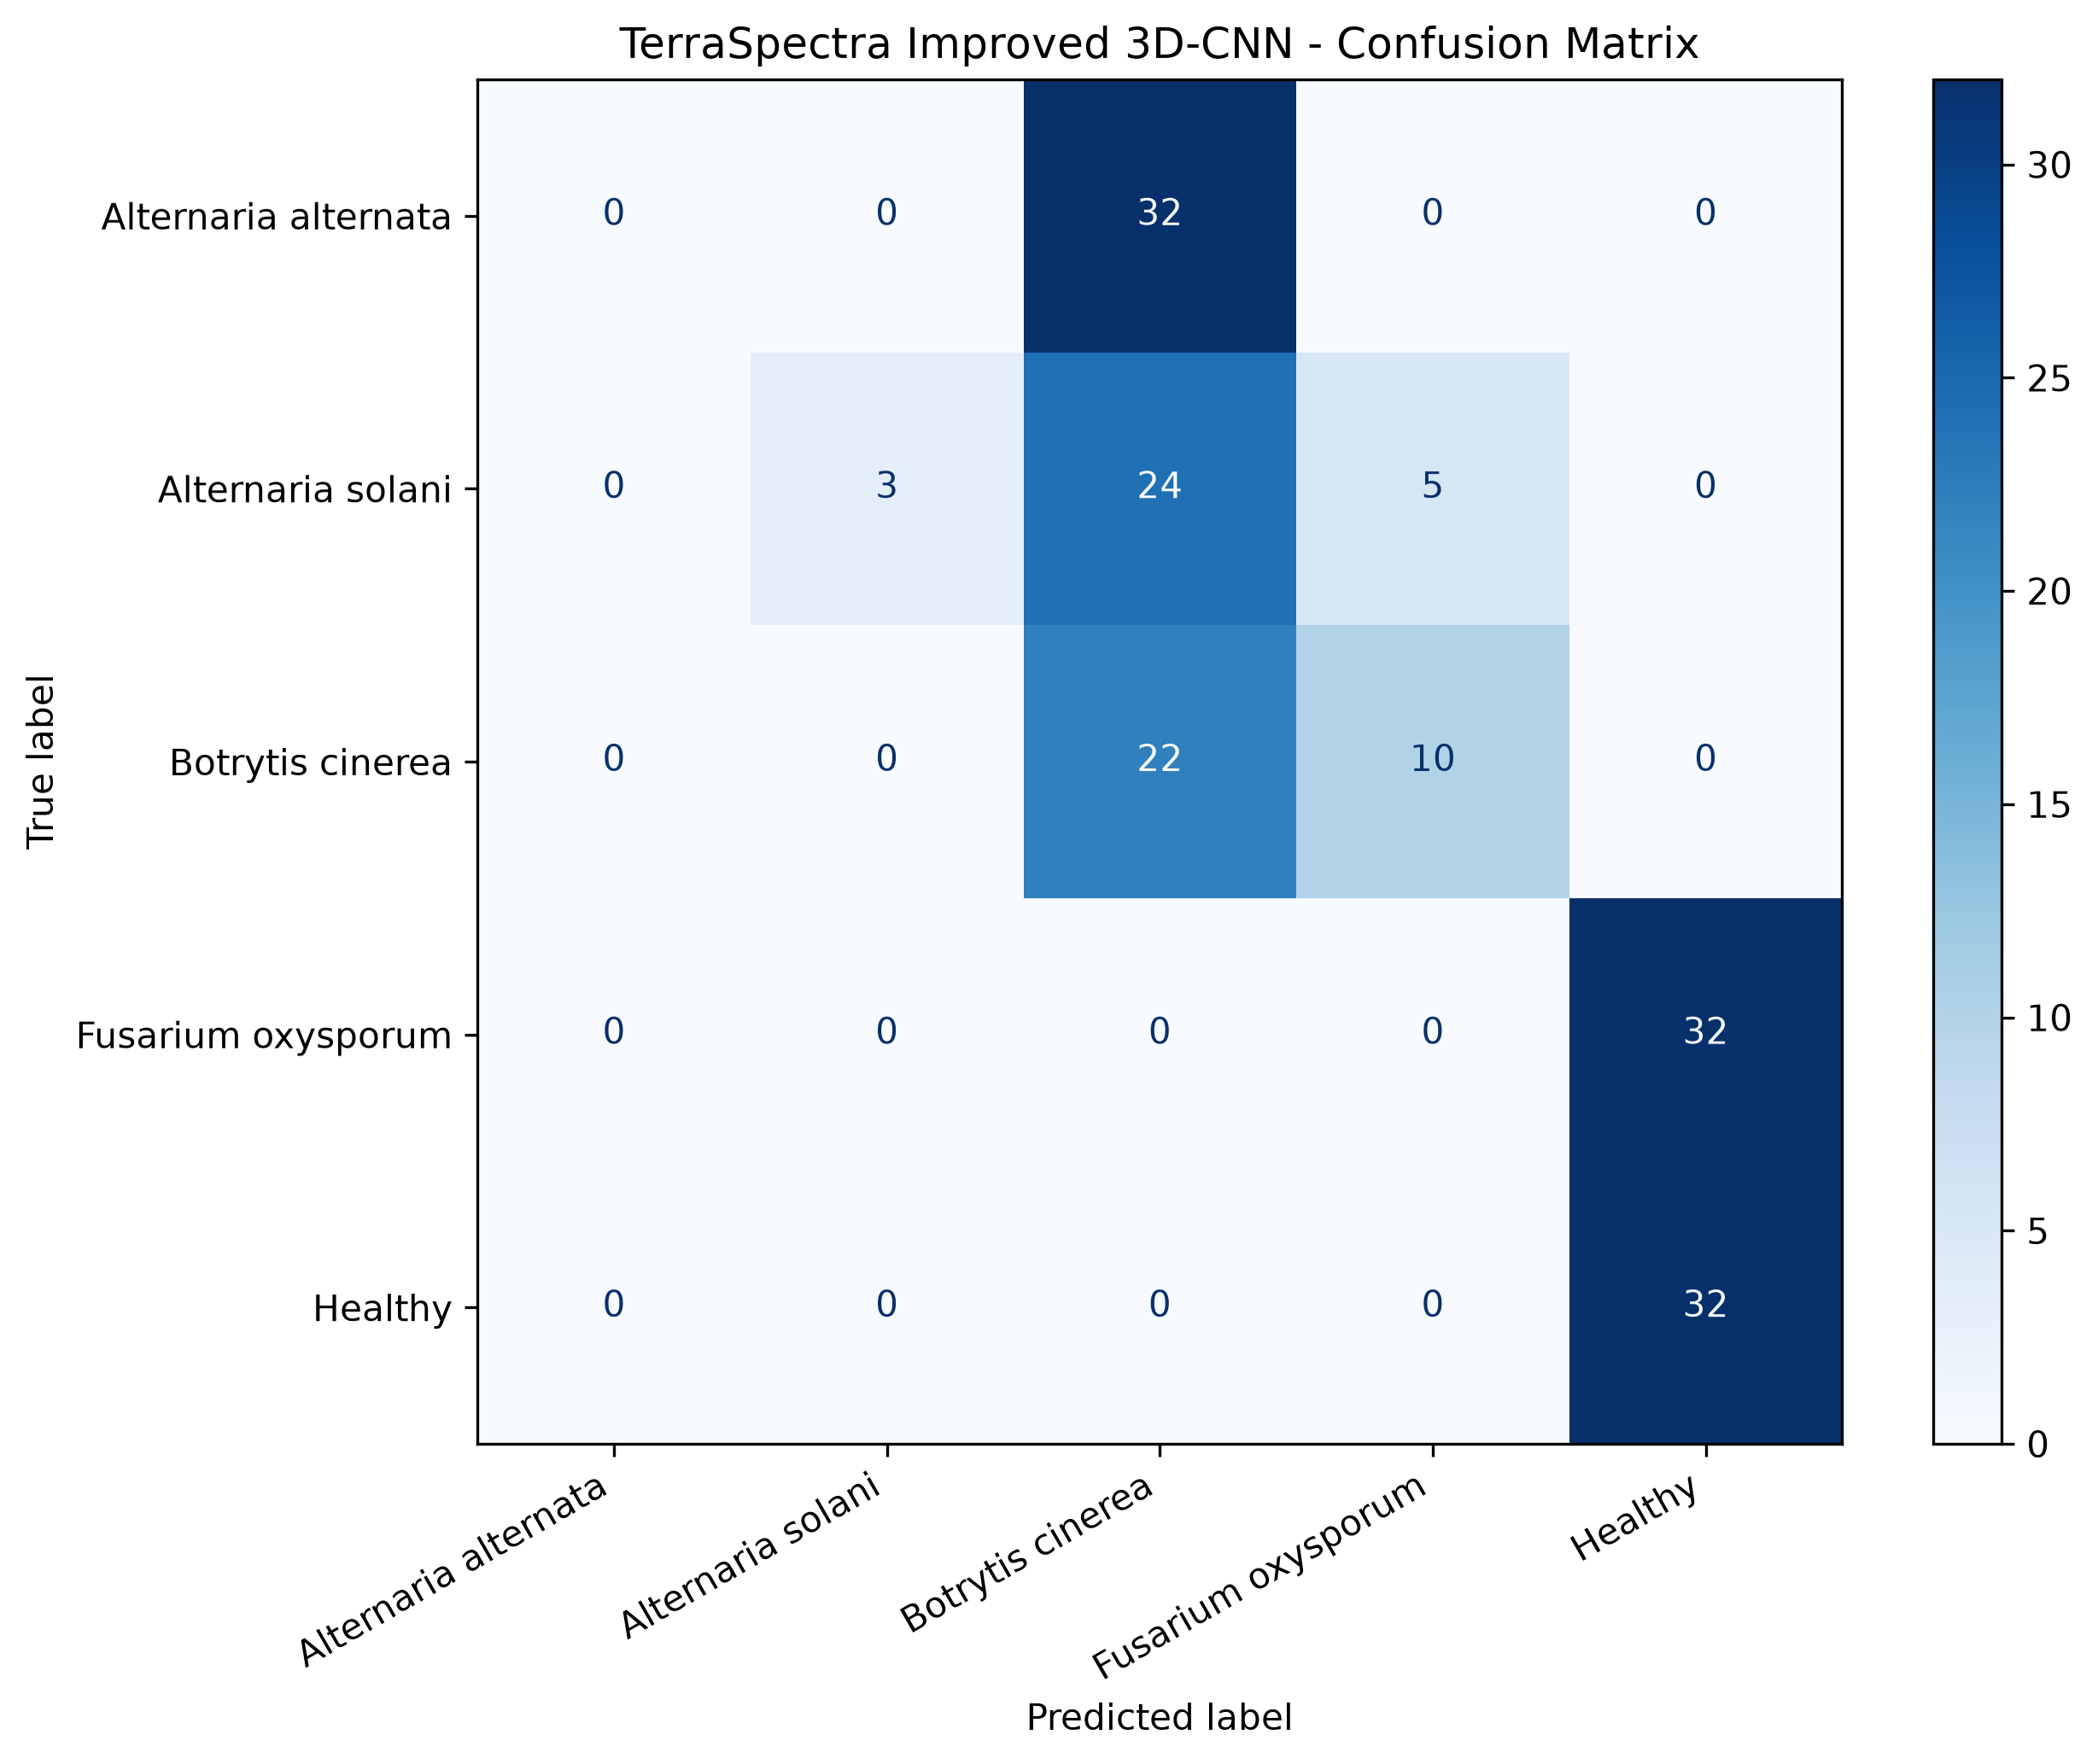

The table this chart was drawn from, first rows:
, Alternaria alternata, Alternaria solani, Botrytis cinerea, Fusarium oxysporum, Healthy
Alternaria alternata, 0, 0, 32, 0, 0
Alternaria solani, 0, 3, 24, 5, 0
Botrytis cinerea, 0, 0, 22, 10, 0
Fusarium oxysporum, 0, 0, 0, 0, 32
Healthy, 0, 0, 0, 0, 32
